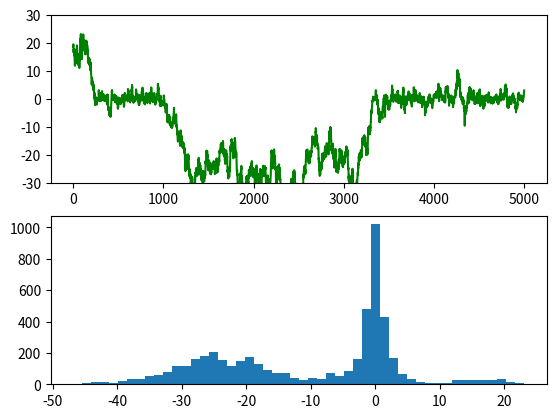

Write the Python code that produced this figure. (Note: this script raises an exception after producing the figure.)
'''
Date:20160629
@author: zhaozhiyong
'''
import random
from scipy.stats import norm
import matplotlib.pyplot as plt

def cauchy(theta):
    y = 1.0 / (1.0 + theta ** 2)
    return y

T = 5000
sigma = 1
thetamin = -30
thetamax = 30
theta = [0.0] * (T+1)
theta[0] = random.uniform(thetamin, thetamax)

t = 0
while t < T:
    t = t + 1
    theta_star = norm.rvs(loc=theta[t - 1], scale=sigma, size=1, random_state=None)
    #print theta_star
    alpha = min(1, (cauchy(theta_star[0]) / cauchy(theta[t - 1])))

    u = random.uniform(0, 1)
    if u <= alpha:
        theta[t] = theta_star[0]
    else:
        theta[t] = theta[t - 1]

ax1 = plt.subplot(211)
ax2 = plt.subplot(212)
plt.sca(ax1)
plt.ylim(thetamin, thetamax)
print(range(T+1))
print(theta)
plt.plot(range(T+1), theta, 'g-')
print(ax2)
plt.sca(ax2)
num_bins = 50
plt.hist(theta, num_bins, normed=1, facecolor='red', alpha=0.5)
plt.show()